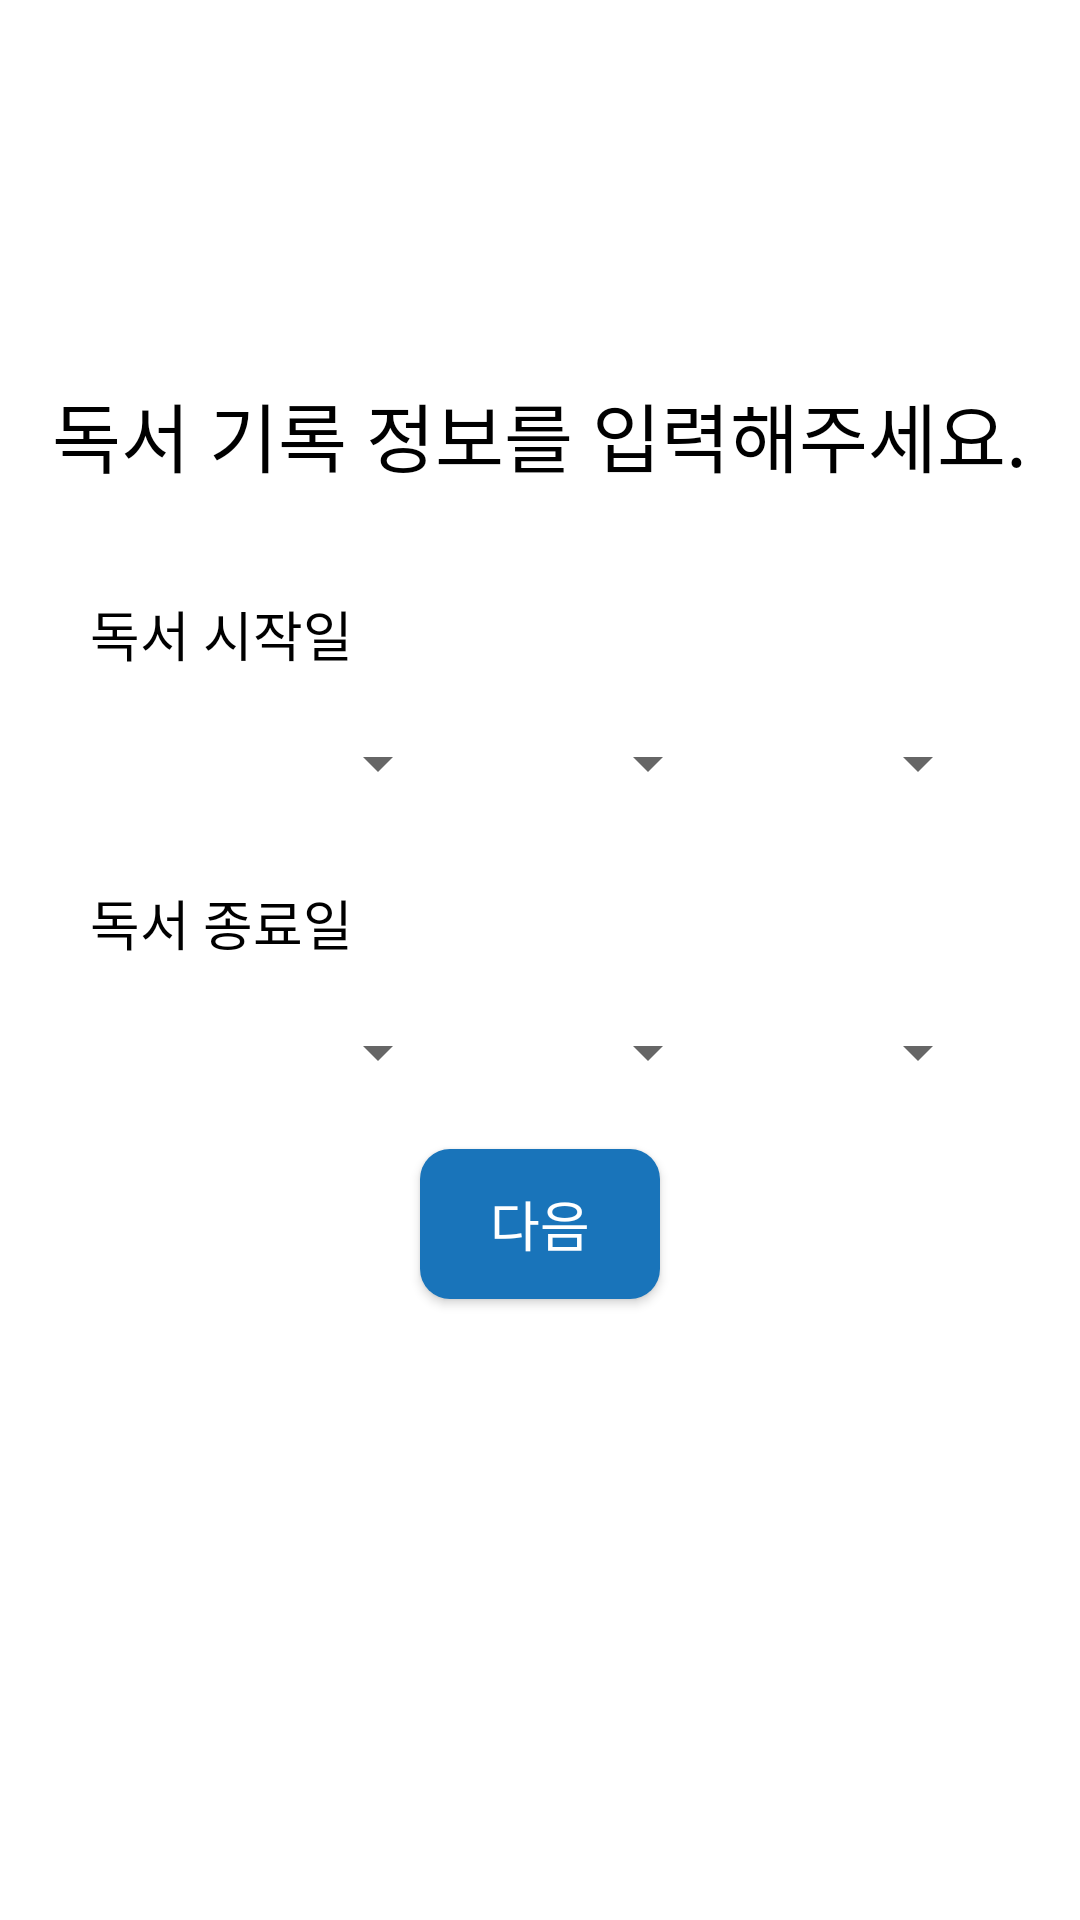

Layout XML and referenced resources for this Android screen:
<!-- AndroidManifest.xml: application theme Theme.ArchiveBook -->
<!-- res/layout/activity_record_info.xml -->
<?xml version="1.0" encoding="utf-8"?>
<LinearLayout xmlns:android="http://schemas.android.com/apk/res/android"
    xmlns:app="http://schemas.android.com/apk/res-auto"
    xmlns:tools="http://schemas.android.com/tools"
    android:layout_width="match_parent"
    android:layout_height="match_parent"
    tools:context=".RecordInfo"
    android:orientation="vertical"
    android:gravity="center"
    android:background="#FFFFFF">

    <TextView
        android:layout_width="wrap_content"
        android:layout_height="wrap_content"
        android:text="독서 기록 정보를 입력해주세요."
        android:textSize="25sp"
        android:textColor="#000000"
        android:layout_marginBottom="20dp"/>

    <RelativeLayout
        android:layout_width="match_parent"
        android:layout_height="200dp"
        android:orientation="horizontal">

        <TextView
            android:id="@+id/tv_date_started"
            android:layout_width="wrap_content"
            android:layout_height="wrap_content"
            android:layout_marginLeft="30dp"
            android:layout_marginTop="15dp"
            android:text="독서 시작일"
            android:textColor="#000000"
            android:textSize="18sp" />
        <Spinner
            android:id="@+id/sps_year"
            android:layout_width="120dp"
            android:layout_height="40dp"
            android:layout_below="@id/tv_date_started"
            android:layout_marginLeft="30dp"
            android:layout_marginTop="10dp"
            android:dropDownWidth="wrap_content"
            android:spinnerMode="dialog" />
        <Spinner
            android:id="@+id/sps_month"
            android:layout_width="90dp"
            android:layout_height="40dp"
            android:layout_below="@id/tv_date_started"
            android:layout_toRightOf="@id/sps_year"
            android:layout_marginTop="10dp"
            android:dropDownWidth="wrap_content"
            android:spinnerMode="dialog" />
        <Spinner
            android:id="@+id/sps_day"
            android:layout_width="90dp"
            android:layout_height="40dp"
            android:layout_below="@id/tv_date_started"
            android:layout_toRightOf="@id/sps_month"
            android:layout_marginTop="10dp"
            android:dropDownWidth="wrap_content"
            android:spinnerMode="dialog" />

        <TextView
            android:id="@+id/tv_date_finished"
            android:layout_width="wrap_content"
            android:layout_height="wrap_content"
            android:layout_below="@id/sps_year"
            android:layout_marginLeft="30dp"
            android:layout_marginTop="20dp"
            android:text="독서 종료일"
            android:textColor="#000000"
            android:textSize="18sp" />

        <Spinner
            android:id="@+id/spf_year"
            android:layout_width="120dp"
            android:layout_height="40dp"
            android:dropDownWidth="wrap_content"
            android:spinnerMode="dialog"
            android:layout_below="@id/tv_date_finished"
            android:layout_marginLeft="30dp"
            android:layout_marginTop="10dp" />
        <Spinner
            android:id="@+id/spf_month"
            android:layout_width="90dp"
            android:layout_height="40dp"
            android:dropDownWidth="wrap_content"
            android:spinnerMode="dialog"
            android:layout_below="@id/tv_date_finished"
            android:layout_toRightOf="@id/spf_year"
            android:layout_marginTop="10dp" />
        <Spinner
            android:id="@+id/spf_day"
            android:layout_width="90dp"
            android:layout_height="40dp"
            android:dropDownWidth="wrap_content"
            android:spinnerMode="dialog"
            android:layout_below="@id/tv_date_finished"
            android:layout_toRightOf="@id/spf_month"
            android:layout_marginTop="10dp" />

    </RelativeLayout>


    <Button
        android:id="@+id/btn_record_info_to_describe"
        android:layout_width="80dp"
        android:layout_height="50dp"
        android:text="다음"
        android:textSize="18sp"
        android:layout_marginBottom="80dp"
        android:textColor="#FFFFFF"
        android:background="@drawable/button_sell_regis_blue"/>

</LinearLayout>
<!-- resources referenced by this layout -->
<resources>
  <!-- drawable button_sell_regis_blue (drawable) -->
  <?xml version="1.0" encoding="utf-8"?>
  <selector xmlns:android="http://schemas.android.com/apk/res/android">
  
      <item android:state_enabled="true">
  
          <shape xmlns:android="http://schemas.android.com/apk/res/android"
              android:shape="rectangle">
  
              <solid android:color="#1974BA"/>
              <corners android:radius="10dp"/>
  
          </shape>
  
      </item>
  
      <item android:state_enabled="false">
  
          <shape xmlns:android="http://schemas.android.com/apk/res/android"
              android:shape="rectangle">
  
              <solid android:color="#D3D3D3"/>
              <corners android:radius="10dp"/>
  
          </shape>
  
      </item>
  
      <item android:state_pressed="true">
  
          <shape xmlns:android="http://schemas.android.com/apk/res/android"
              android:shape="rectangle">
  
              <solid android:color="#195B8E"/>
              <corners android:radius="10dp"/>
  
          </shape>
  
      </item>
  
  </selector>
  <style name="Theme.ArchiveBook" parent="Theme.AppCompat.Light.NoActionBar">
          
          <item name="colorPrimary">#1974BA</item>
          <item name="colorPrimaryVariant">#000000</item>
          <item name="colorOnPrimary">@color/white</item>
          
          <item name="colorSecondary">@color/teal_200</item>
          <item name="colorSecondaryVariant">@color/teal_700</item>
          <item name="colorOnSecondary">@color/black</item>
          
          <item name="android:statusBarColor" tools:targetApi="l">?attr/colorPrimaryVariant</item>
          
      </style>
  <!-- not gathered from this repository: default colours our renderer supplied (Android Studio template values) -->
  <color name="teal_200">#FF03DAC5</color>
  <color name="teal_700">#FF018786</color>
  <color name="black">#FF000000</color>
  <color name="white">#FFFFFFFF</color>
</resources>
